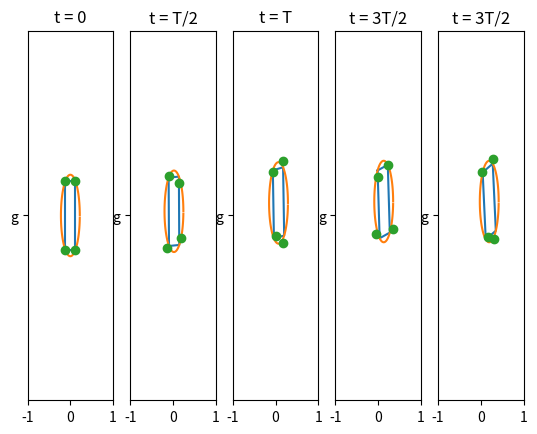

Generate this figure with matplotlib:
import matplotlib.pyplot as plt 
import numpy as np
from numpy import cos, sin
PI = np.pi

body_width = 0.24
body_length = 0.37
body_radius = ((body_width/2)**2 + (body_length/2)**2)**0.5
step_length = 0.068*2
# step_length = 0.1*2
# Adding a transitioning logic "How? and What?"


def get_world_coords(com_position, local_coordinates):
    th = com_position[2]
    trans = np.array([[cos(th), -sin(th), com_position[0]],
                    [sin(th), cos(th), com_position[1]],
                    [0,0,1]])
    world_coords = []
    for i in np.arange(local_coordinates.shape[0]):
        world_coords.append(trans@local_coordinates[i])
    return np.array(world_coords)

def get_footstep_coords_local(footstep_pos,local_coords, state, tau=1):
    modulus = state[0]**2 + state[1]**2 + state[2]**2
    x_pos = state[1]*((state[1]**2)/modulus)*step_length
    y_pos = state[0]*((state[0]**2)/modulus)*step_length
    th_pos = state[2]*((state[2]**2)/modulus)*step_length/body_radius
    trans = np.array([[cos(th_pos), -sin(th_pos), x_pos],
                    [sin(th_pos), cos(th_pos), y_pos],
                    [0,0,1]])
    fl_change = trans@local_coords[0] - local_coords[0]
    fr_change = trans@local_coords[1] - local_coords[1]
    br_change = trans@local_coords[2] - local_coords[2]
    bl_change = trans@local_coords[3] - local_coords[3]
    print(fl_change)
    print(y_pos)
    final_footstep_pos = []
    final_footstep_pos.append(footstep_pos[0]+tau*fl_change)
    final_footstep_pos.append(footstep_pos[1]-tau*fr_change)
    final_footstep_pos.append(footstep_pos[2]+tau*br_change)
    final_footstep_pos.append(footstep_pos[3]-tau*bl_change)
    return np.array(final_footstep_pos)

def plot_footstep_coords(axes,footstep_pos, com):
    world_coord = get_world_coords(com, footstep_pos)
    x = []
    y = []
    for coord  in world_coord:
        x.append(coord[0])
        y.append(coord[1])
    axes.plot(x,y,'o','g')

def plot_world_coords(axes, coordinates):
    x = []
    y = []
    for coord  in coordinates:
        x.append(coord[0])
        y.append(coord[1])
    x.append(x[0])
    y.append(y[0])
    axes.plot(x,y)

def plot_circle(axes, com):
    x_circ = np.zeros(100)
    y_circ = np.zeros(100)
    for i  in np.arange(100):
        x_circ[i] = com[0]+body_radius*np.cos(i*2*PI/100)
        y_circ[i] = com[1]+body_radius*np.sin(i*2*PI/100)
    axes.plot(x_circ, y_circ)

def get_new_com(com, state):
    mod = state[0]**2 + state[1]**2 + state[2]**2
    if(mod == 0):
        return com
    else:
        return np.array([com[0]+state[1]*(state[1]**2/mod)*step_length,
                     com[1]+state[0]*(state[0]**2/mod)*step_length,
                     com[2]+state[2]*(state[2]**2/mod)*step_length ])
flx = -body_width/2
fly = body_length/2
frx = body_width/2
fry = body_length/2
blx = -body_width/2
bly = -body_length/2
brx = body_width/2
bry = -body_length/2

state0 = np.array([0.5,0.5,0.5])
state1 = np.array([1,1,1])
state2 = np.array([0.5,1,1])
state3 = np.array([0,1,1])

fltheta1 = np.arctan2(-body_width/2, body_length/2)
frtheta1 = np.arctan2(body_width/2, body_length/2)
brtheta1 = np.arctan2(body_width/2, -body_length/2)
bltheta1 = np.arctan2(-body_width/2, -body_length/2)
max_theta = step_length/body_radius
plt.figure(0)
fig,a = plt.subplots(1,5)
local_coords = np.array([[flx,fly,1],[frx,fry,1],[brx,bry,1],[blx,bly,1]])
local_footstep_coords = np.array([[flx,fly,1],[frx,fry,1],[brx,bry,1],[blx,bly,1]])

com = np.array([0,0,0])
world_coords = get_world_coords(com, local_coords)
plot_world_coords(a[0], world_coords)
plot_circle(a[0],com)
plot_footstep_coords(a[0], local_footstep_coords, com)
a[0].set_title("t = 0")
a[0].set_xlim([-1,1])
a[0].set_ylim([-1,1])

com = get_new_com(com, state0)
world_coords = get_world_coords(com, local_coords)
local_footstep_coords = get_footstep_coords_local(local_footstep_coords, local_coords, state0, 1)
plot_world_coords(a[1], world_coords)
plot_circle(a[1],com)
plot_footstep_coords(a[1], local_footstep_coords, com)

a[1].set_title("t = T/2")
a[1].set_xlim([-1,1])
a[1].set_ylim([-1,1])

com = get_new_com(com, state1)
world_coords = get_world_coords(com, local_coords)
local_footstep_coords = get_footstep_coords_local(local_footstep_coords, local_coords, state1, -1)
plot_world_coords(a[2], world_coords)
plot_circle(a[2],com)
plot_footstep_coords(a[2], local_footstep_coords, com)

a[2].set_title("t = T")
a[2].set_xlim([-1,1])
a[2].set_ylim([-1,1])

com = get_new_com(com, state2)
world_coords = get_world_coords(com, local_coords)
local_footstep_coords = get_footstep_coords_local(local_footstep_coords, local_coords, state2, 1)
plot_world_coords(a[3], world_coords)
plot_circle(a[3],com)
plot_footstep_coords(a[3], local_footstep_coords, com)

a[3].set_title("t = 3T/2")
a[3].set_xlim([-1,1])
a[3].set_ylim([-1,1])

com = get_new_com(com, state3)
world_coords = get_world_coords(com, local_coords)
local_footstep_coords = get_footstep_coords_local(local_footstep_coords, local_coords, state3, -1)
plot_world_coords(a[4], world_coords)
plot_circle(a[4],com)
plot_footstep_coords(a[4], local_footstep_coords, com)

a[4].set_title("t = 3T/2")
a[4].set_xlim([-1,1])
a[4].set_ylim([-1,1])

plt.show()
# theta_dash = Omega*max_theta/mod

# y[0] = y[0] + body_radius*(np.cos(fltheta1 + theta_dash) - np.cos(fltheta1))
# y[1] = y[1] + body_radius*(np.cos(frtheta1 + theta_dash) - np.cos(frtheta1))
# y[2] = y[2] + body_radius*(np.cos(brtheta1 + theta_dash) - np.cos(brtheta1))
# y[3] = y[3] + body_radius*(np.cos(bltheta1 + theta_dash) - np.cos(bltheta1))
# y[4] = y[4] + body_radius*(np.cos(fltheta1 + theta_dash) - np.cos(fltheta1))

# x[0] = x[0] + body_radius*(np.sin(fltheta1 + theta_dash) - np.sin(fltheta1))
# x[1] = x[1] + body_radius*(np.sin(frtheta1 + theta_dash) - np.sin(frtheta1))
# x[2] = x[2] + body_radius*(np.sin(brtheta1 + theta_dash) - np.sin(brtheta1))
# x[3] = x[3] + body_radius*(np.sin(bltheta1 + theta_dash) - np.sin(bltheta1))
# x[4] = x[4] + body_radius*(np.sin(fltheta1 + theta_dash) - np.sin(fltheta1))
# x_circ = np.zeros(100)
# y_circ = np.zeros(100)
# for i  in np.arange(100):
#     x_circ[i] = np.mean(x[:-1])+body_radius*np.cos(i*2*PI/100)
#     y_circ[i] = np.mean(y[:-1])+body_radius*np.sin(i*2*PI/100)

# a[1].plot(x,y)
# a[1].plot(x_circ, y_circ)
# a[1].set_title("t = T/2")
# a[1].set_xlim([-1,1])
# a[1].set_ylim([-1,1])

# plt.show()
